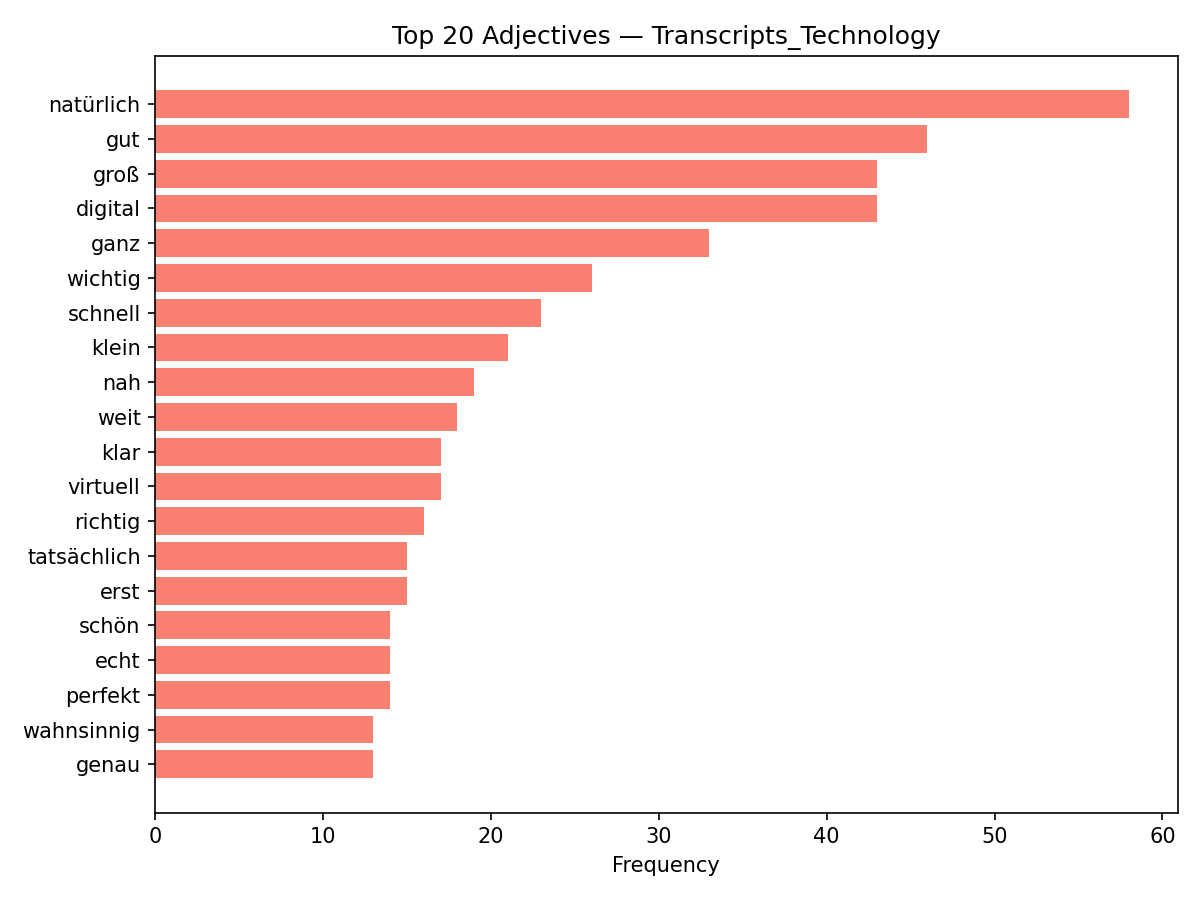

Data behind this chart, as committed beside it:
discipline, adjective, count
Transcripts_Technology, natürlich, 58
Transcripts_Technology, gut, 46
Transcripts_Technology, groß, 43
Transcripts_Technology, digital, 43
Transcripts_Technology, ganz, 33
Transcripts_Technology, wichtig, 26
Transcripts_Technology, schnell, 23
Transcripts_Technology, klein, 21
Transcripts_Technology, nah, 19
Transcripts_Technology, weit, 18
Transcripts_Technology, klar, 17
Transcripts_Technology, virtuell, 17
Transcripts_Technology, richtig, 16
Transcripts_Technology, tatsächlich, 15
Transcripts_Technology, erst, 15
Transcripts_Technology, schön, 14
Transcripts_Technology, echt, 14
Transcripts_Technology, perfekt, 14
Transcripts_Technology, wahnsinnig, 13
Transcripts_Technology, genau, 13
